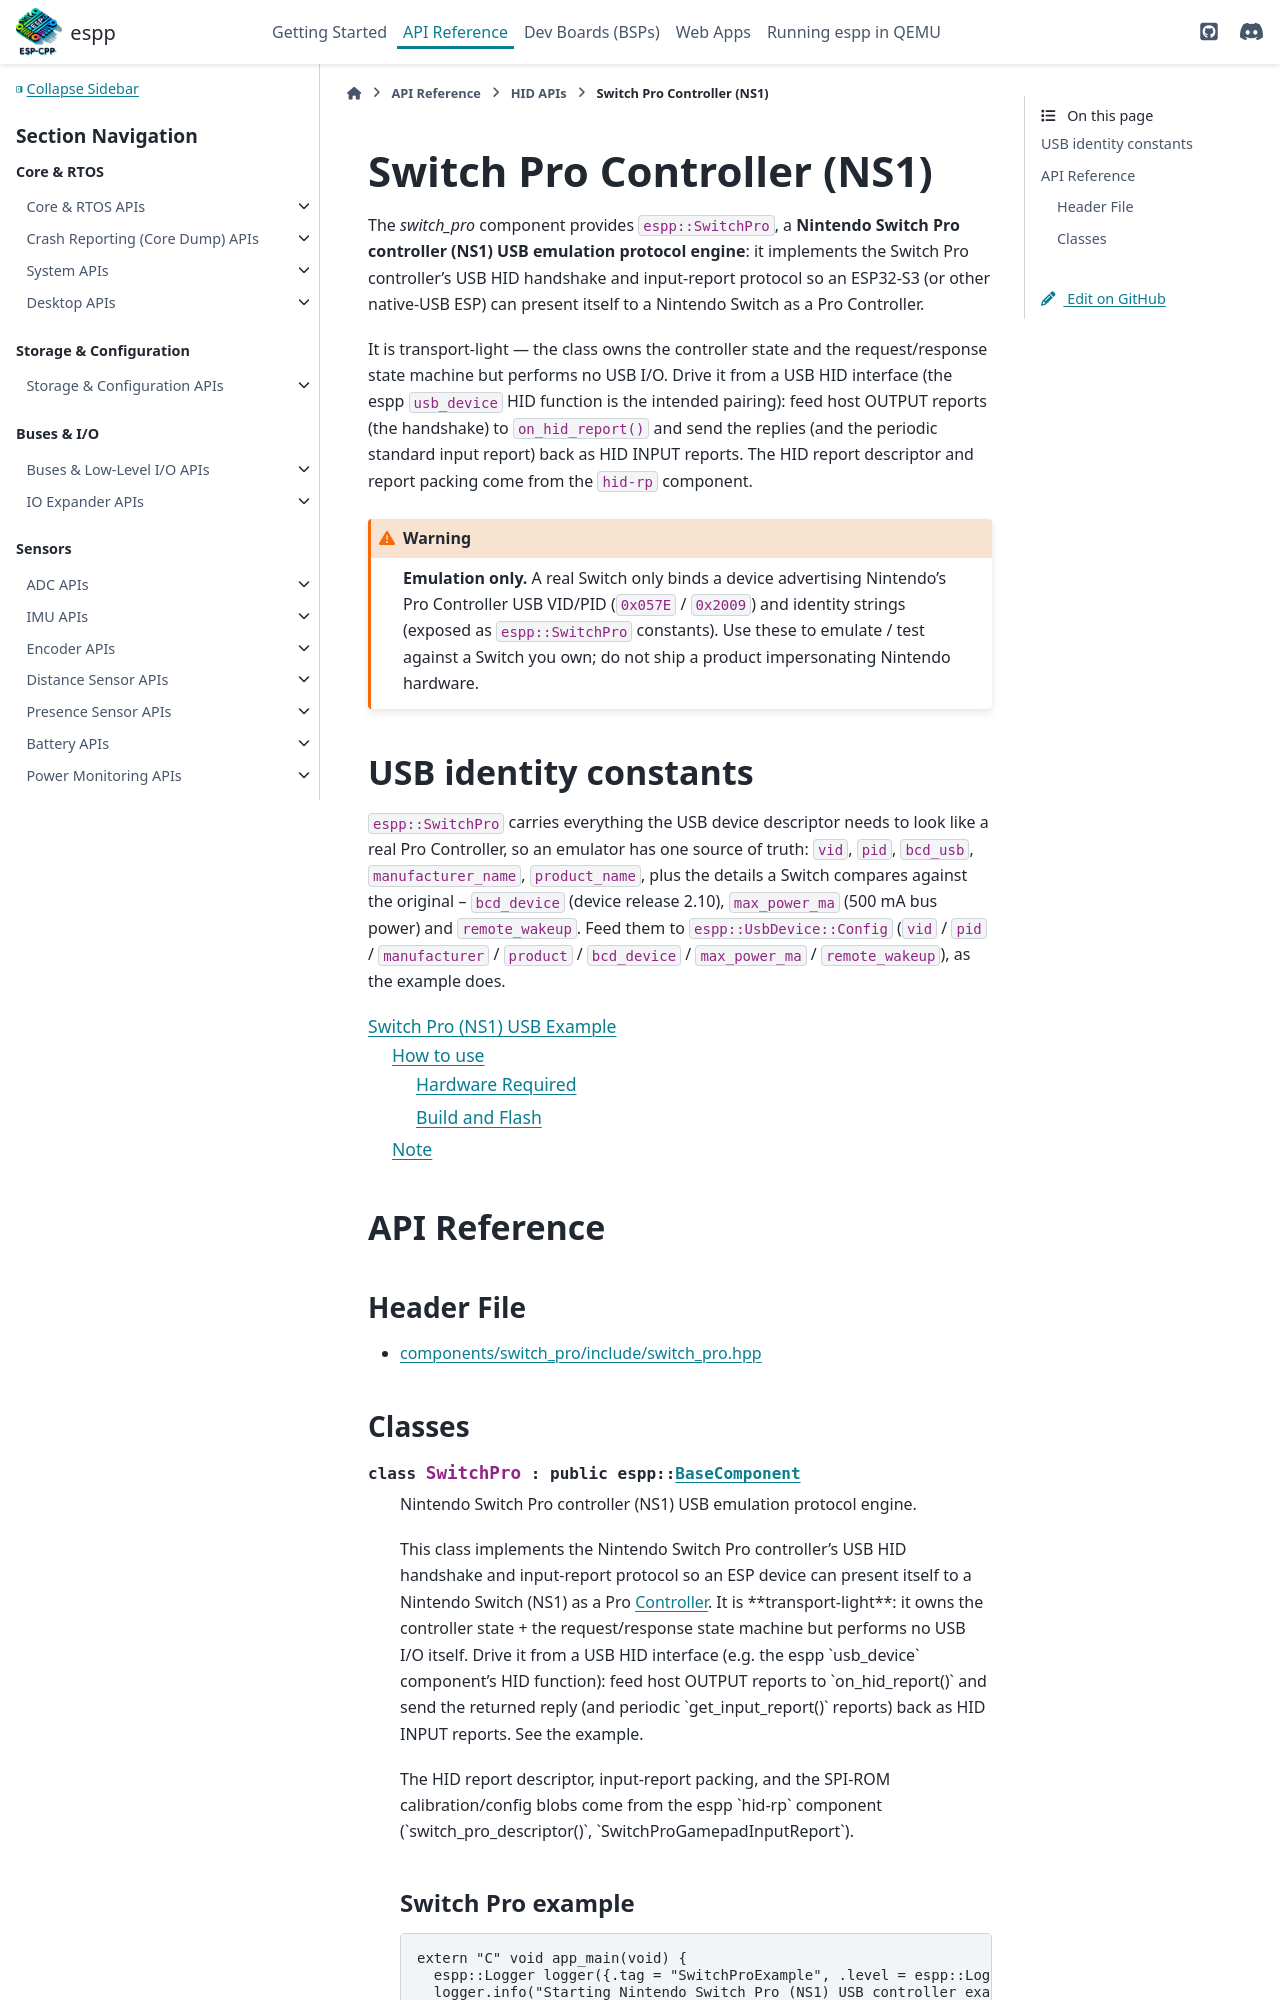

repository: esp-cpp/espp · page: hid/switch_pro.html · generator: sphinx

Switch Pro Controller (NS1)
***************************

The `switch_pro` component provides ``espp::SwitchPro``, a **Nintendo Switch Pro
controller (NS1) USB emulation protocol engine**: it implements the Switch Pro
controller's USB HID handshake and input-report protocol so an ESP32-S3 (or other
native-USB ESP) can present itself to a Nintendo Switch as
